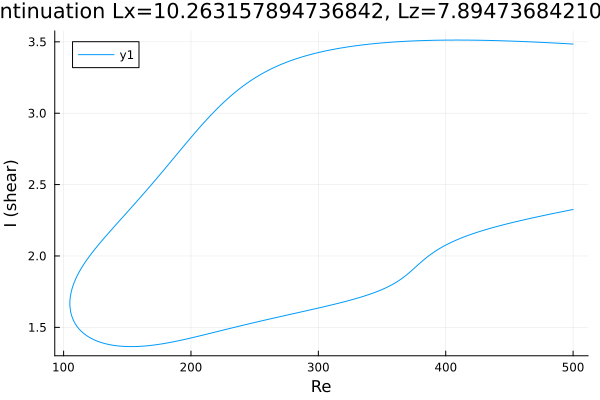

The file beside this chart, header and first rows:
Re, shear
500.0, 3.484
499.8, 3.485
498.4, 3.485
497, 3.486
495.5, 3.487
494.1, 3.487
492.7, 3.488
491.3, 3.489
489.9, 3.49
488.5, 3.49
487.6, 3.491
486.2, 3.491
484.7, 3.492
483.3, 3.493
481.9, 3.493
480.5, 3.494
479.1, 3.495
477.7, 3.495
476.3, 3.496
474.8, 3.496
473.4, 3.497
472, 3.498
470.6, 3.498
469.2, 3.499
467.8, 3.499
466.4, 3.5
464.9, 3.5
463.5, 3.501
462.1, 3.502
460.7, 3.502
459.3, 3.503
457.9, 3.503
456.5, 3.504
455, 3.504
453.6, 3.505
452.2, 3.505
450.8, 3.505
449.4, 3.506
448, 3.506
446.6, 3.507
445.1, 3.507
443.7, 3.507
442.3, 3.508
440.9, 3.508
439.5, 3.509
438.1, 3.509
436.7, 3.509
435.2, 3.509
433.8, 3.51
432.4, 3.51
431, 3.51
429.6, 3.511
428.2, 3.511
426.8, 3.511
425.3, 3.511
423.9, 3.511
422.5, 3.512
421.1, 3.512
419.7, 3.512
418.3, 3.512
... 569 more rows
